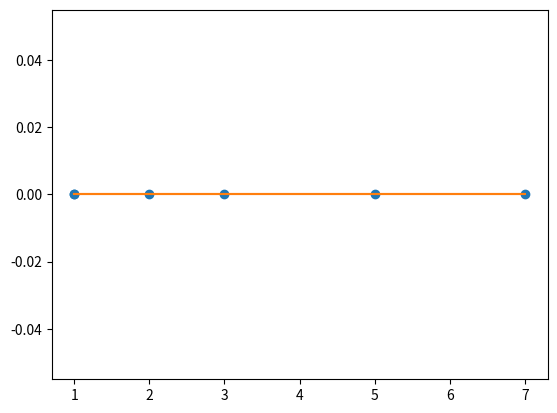
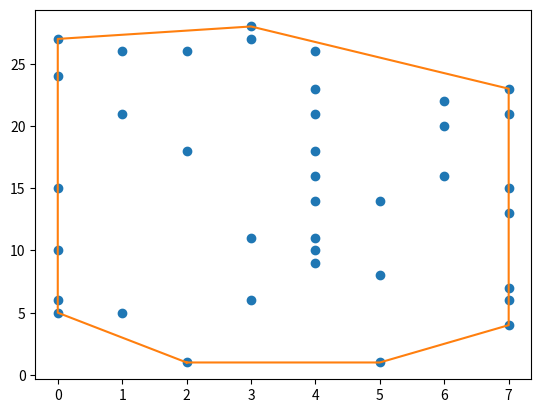
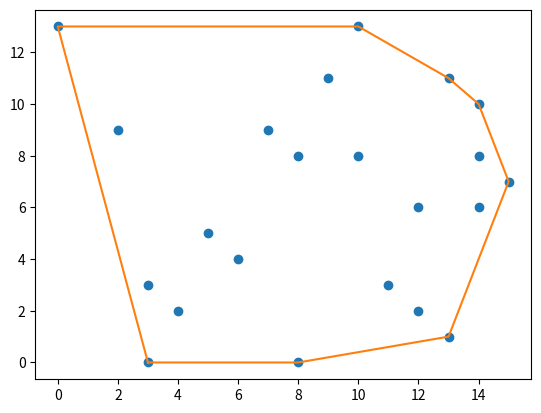

Here is the Python script that generated these plots, in order:
# -*- coding: utf-8 -*-

import math
import random
import matplotlib.pyplot as plt
import numpy as np

class Point:
    """
    座標用
    """
    def __init__(self, x, y):
        self.x = x
        self.y = y

class Graham:
    """
    グラハム走査
    """
    def __init__(self, num, xlim, ylim):
        point = lambda i : Point(random.randrange(xlim), random.randrange(ylim))
        # ソート済点集合
        self._points = self._sort([point(i) for i in range(num)])

    def _sort(self, points):
        """
        最下点を基準にした角度ソート済点集合. p[0]:最下点, p[1 ~ -1]:角度ソート
        """
        low = points[0]
        for p in points:
            if p.y < low.y or (p.y == low.y and  p.x < low.x):
                low = p
        points.remove(low)
        if len(points) < 3:
            return [low, points[0]]

        # 角度でソートする.同じ角度の場合は大きさで
        f_sort = lambda p: (math.atan2(p.y - low.y, p.x - low.x), (p.y - low.y)**2 + (p.x - low.x)**2)
        points.sort(key=f_sort)

        # 重複は集合に含めない. sort済なので直前の値とのみ比較
        return [low, points[0]] + \
            [points[i] for i in range(1, len(points)) if points[i].x != points[i-1].x or points[i].y != points[i-1].y]

    def get_points(self):
        return self._points

    def search(self, points):
        # 3点までなら確実に凸包
        if len(points) <= 3:
            return points

        edge = [points[i] for i in range(3)]
        for i in range(3, len(points)):
            while self._is_clockwise(edge[-2], edge[-1], points[i]) is True and len(edge) >= 3:
                edge.pop(-1)
            edge.append(points[i])
        return edge

    def _is_clockwise(self, p1, p2, p3):
        return (p2.y - p1.y)*(p3.x - p1.x) - (p2.x - p1.x)*(p3.y - p1.y) > 0

    def _get_xylist(self, l):
        x = list()
        y = list()
        for p in l:
            x.append(p.x)
            y.append(p.y)
        return x, y

    def print_points(self, points):
        for p in points:
            print("[{}, {}],".format(p.x, p.y), end='')
        print()

    def draw(self, points, convex=None):
        """
        凸包がわたされている場合は線を引く.
        """
        fig, ax = plt.subplots(1,1)
        x, y = self._get_xylist(points)
        ax.plot(x, y, 'o')
        if convex:
            # 凸包の線を書くときに終端を最下点にしておかないと1周しない
            x, y = self._get_xylist(convex + [convex[0]])
            ax.plot(x, y)
        plt.show()

def main():
    for i in range(3):
        graham = Graham(random.randrange(1,50), random.randrange(1,30) , random.randrange(1,30))
        points = graham.get_points()
        edges = graham.search(points)
        # graham.print_points(points)
        # graham.print_points(edges)
        graham.draw(points, edges)


if __name__ == '__main__':
    main()
